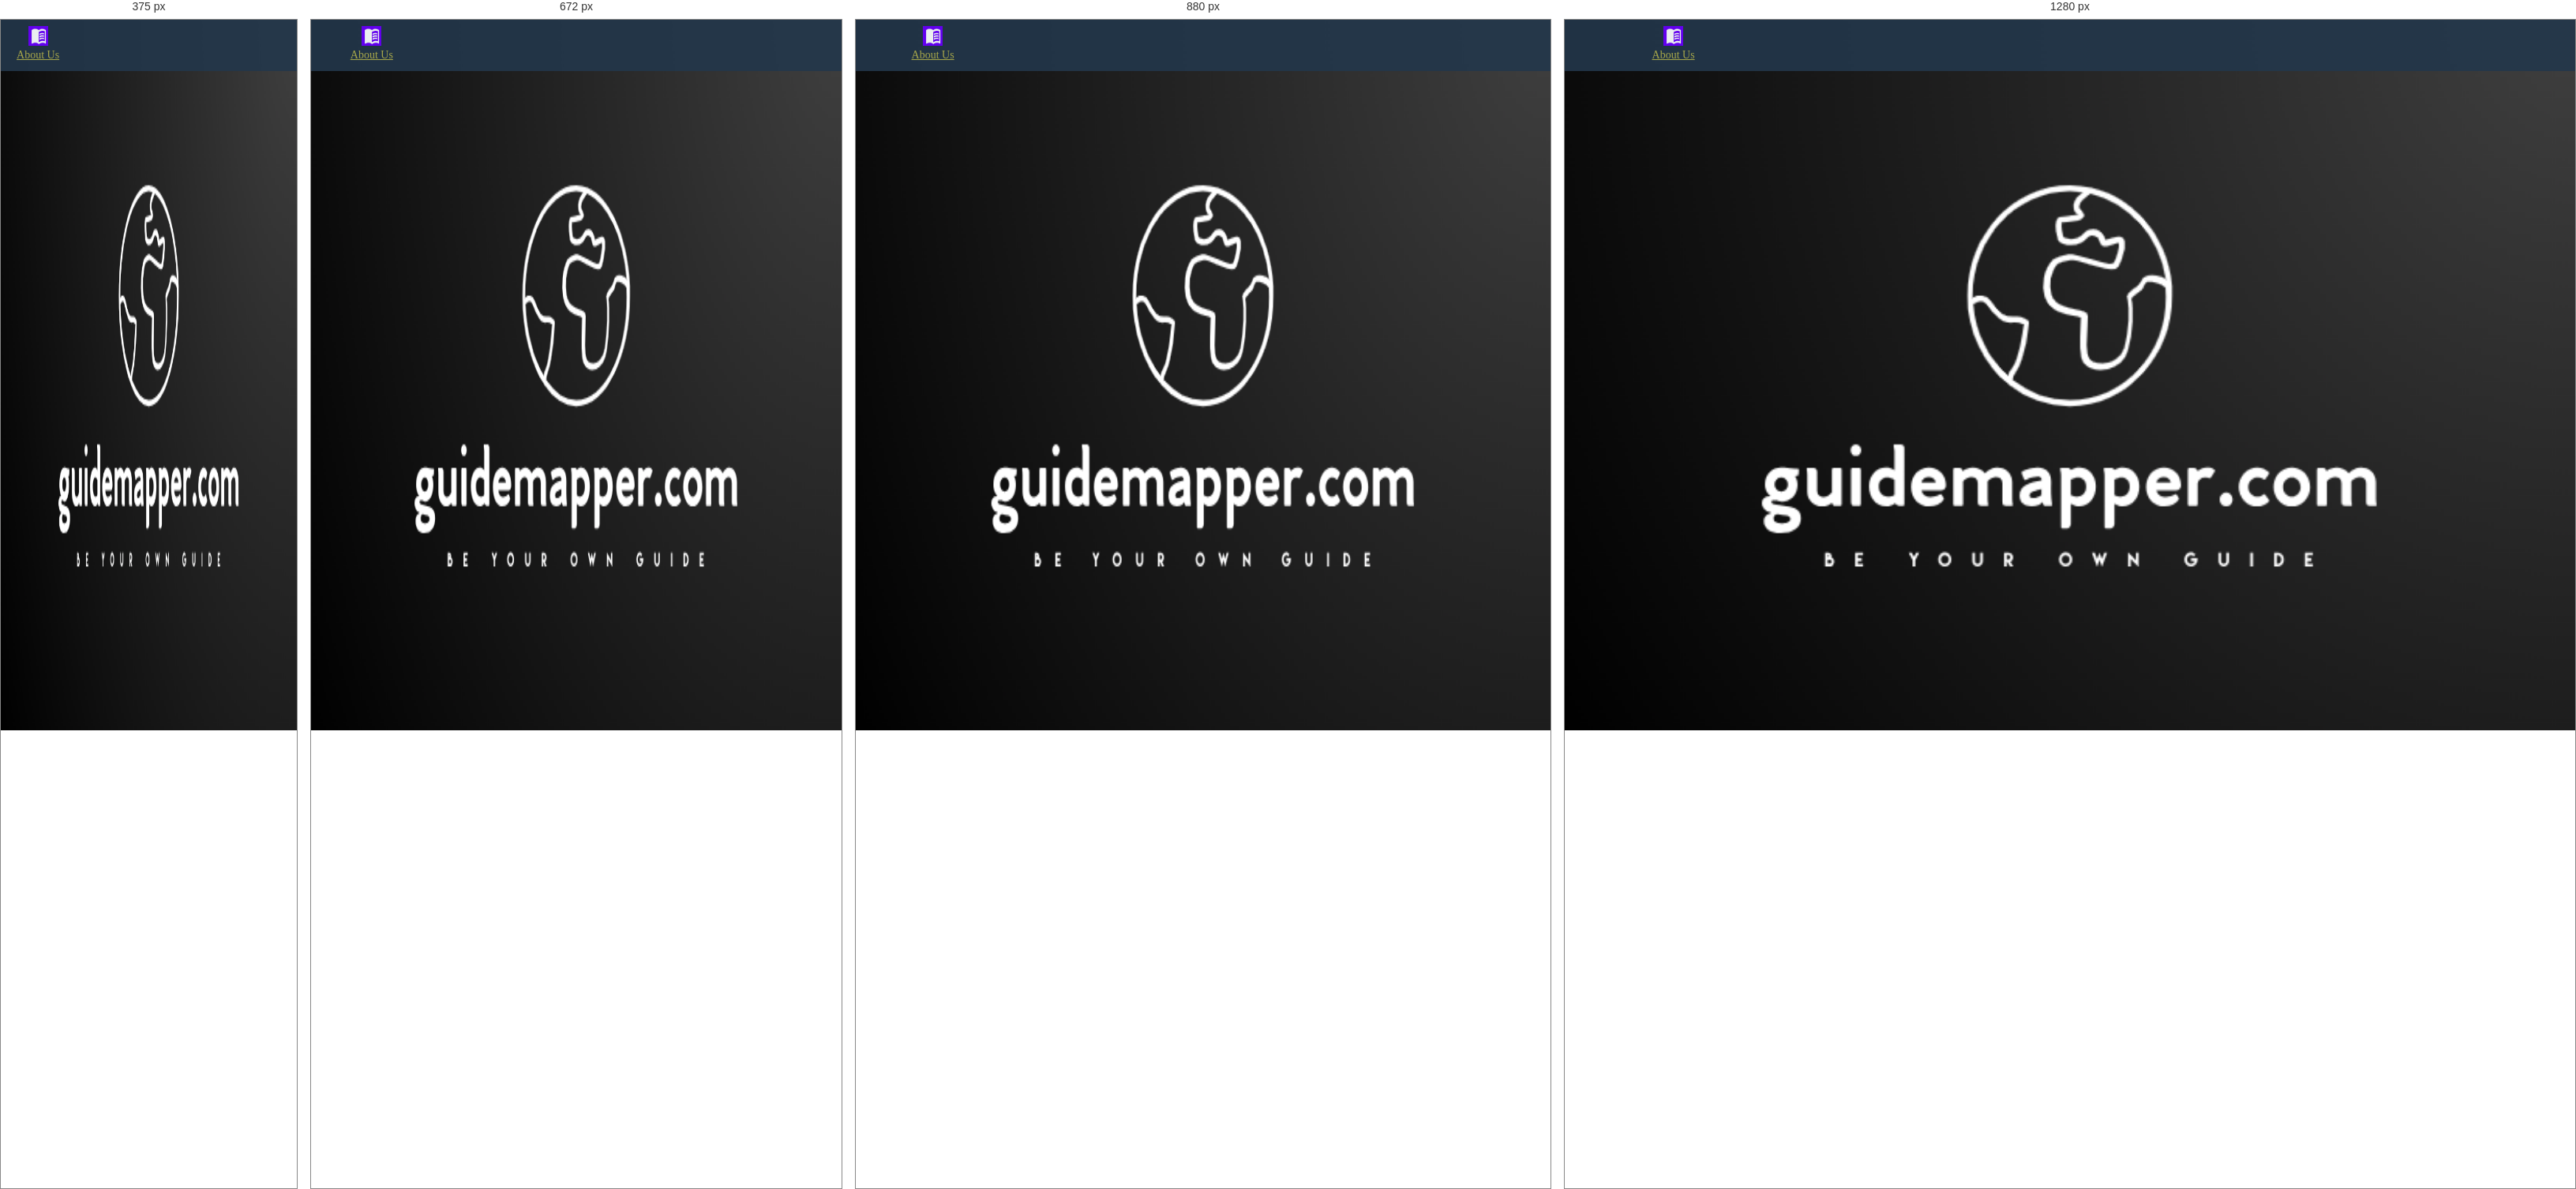
Rendered at 375 px, 672 px, 880 px and 1280 px, left to right.

<!-- file: index.html -->
<!DOCTYPE html>
<html lang="pt-br">

<head>


    <!-- Google tag (gtag.js) -->
    <script async src="https://www.googletagmanager.com/gtag/js?id=G-FJH5ERQBXB"></script>
    <script>
        window.dataLayer = window.dataLayer || [];
        function gtag(){dataLayer.push(arguments);}
        gtag('js', new Date());

        gtag('config', 'G-FJH5ERQBXB');
    </script>

    <script>
        function handler(event)  {
            var response  = event.response;
            var headers  = response.headers;

            // If Access-Control-Allow-Origin CORS header is missing, add it.
            // Since JavaScript doesn't allow for hyphens in variable names, we use the dict["key"] notation.
            if (!headers['access-control-allow-origin']) {
                headers['access-control-allow-origin'] = {value: "*"};
                console.log("Access-Control-Allow-Origin was missing, adding it now.");
            }

            return response;
        }
    </script>

    <title>Be Your Own Guide - I'm helping a little</title>
    <script src="./const.js"></script>
    <meta name='viewport'  content="width=device-width, initial-scale=1.0 ,maximum-scale=1,user-scalable=no"/>
    <meta http-equiv="Content-Type" content="text/html; charset=utf-8">
    <link rel="shortcut icon" type="imagex/png" href="../../favicon.ico">
    <link href="https://api.mapbox.com/mapbox-gl-js/v3.0.1/mapbox-gl.css" rel="stylesheet">
    <script src="https://api.mapbox.com/mapbox-gl-js/v3.0.1/mapbox-gl.js"></script>
    <script src="https://cdnjs.cloudflare.com/ajax/libs/jquery/3.3.1/jquery.min.js"></script>
    <script src="https://api.mapbox.com/mapbox-gl-js/plugins/mapbox-gl-geocoder/v5.0.0/mapbox-gl-geocoder.min.js"></script>
    <link rel="stylesheet" href="https://api.mapbox.com/mapbox-gl-js/plugins/mapbox-gl-geocoder/v5.0.0/mapbox-gl-geocoder.css" type="text/css">

        <link rel="stylesheet" type="text/css" href="../../css/util.css">
        <link rel="stylesheet" type="text/css" href="../../css/button.css">
        <link rel="stylesheet" type="text/css" href="../../css/main.css">
        <link rel="stylesheet" type="text/css" href="../../css/inicio.css">

</head>

<body onload="fly_back()">

            <div id='map'>
                <div id="sidebar" class="sidebar">

                    <div class="div_side_bar"  >
                        <img class="image" src="../../img/ico_about.png">
                        <a href="https://www.guidemapper.com/landing/index.html" id="li_introduce_a_link" >About Us</a>
                    </div>

                </div>


                <div id='starting' class="modal_body"  style="display: block" >
                    <div class="child"><img class="child" src="../../img/logo.png" alt=""></div>
                </div>

              <!-- Erro Modal-->
                <div class="wrap-login100 to_front" id="erro_alert_div" style="display: none;">
                    <div class="alert alert-danger" role="alert">
                        <h4 class="alert-heading">Error!</h4>
                        <p id="erro_alert_text" class="p.erro"></p><br/>
                        <hr>
                        <p class="mb-0">Please check data and try again.</p>
                    </div>
                    <div class="text-center p-t-25">
                        <a class="txt2" onclick="close_error_div()" href="#">
                            Close
                        </a>
                    </div>
                </div>

                <div class="create_point wrap-login100 to_front" id="info_div" style="display: none;">
                    <div class="alert alert-danger" role="alert">
                        <p  class="title alert-heading" id="info_title">New point added</p>
                        <p  class="p.erro" id="info_highlight"></p><br/>
                        <hr>
                        <p class="mb-0" id="info_info">This point will be reviwed and add after it. It can take some
                        minutes, hours or day</p>
                    </div>
                    <div class="text-center p-t-25">
                        <a class="txt2" onclick="fechar_divs()" href="#">
                            Close
                        </a>
                    </div>
                </div>




            </div>

            <script src="../javascript/posicao.js">   </script>
            <script src="../javascript/maps_actions.js">   </script>
            <script src="../javascript/divs_actions.js">   </script>


</body>

</html>

/* @media block from button.css */
@media (min-width: 768px) {
    .button-53 {
      padding: .75rem 3rem;
      font-size: 1.25rem;
    }
  }

/* @media block from main.css */
@media (max-width: 576px) {
  .wrap-login100 {
    padding: 77px 15px 33px 15px;
  }
}

/* @media block from main.css */
@media (max-width: 992px) {
  .alert-validate::before {
    visibility: visible;
    opacity: 1;
  }
}